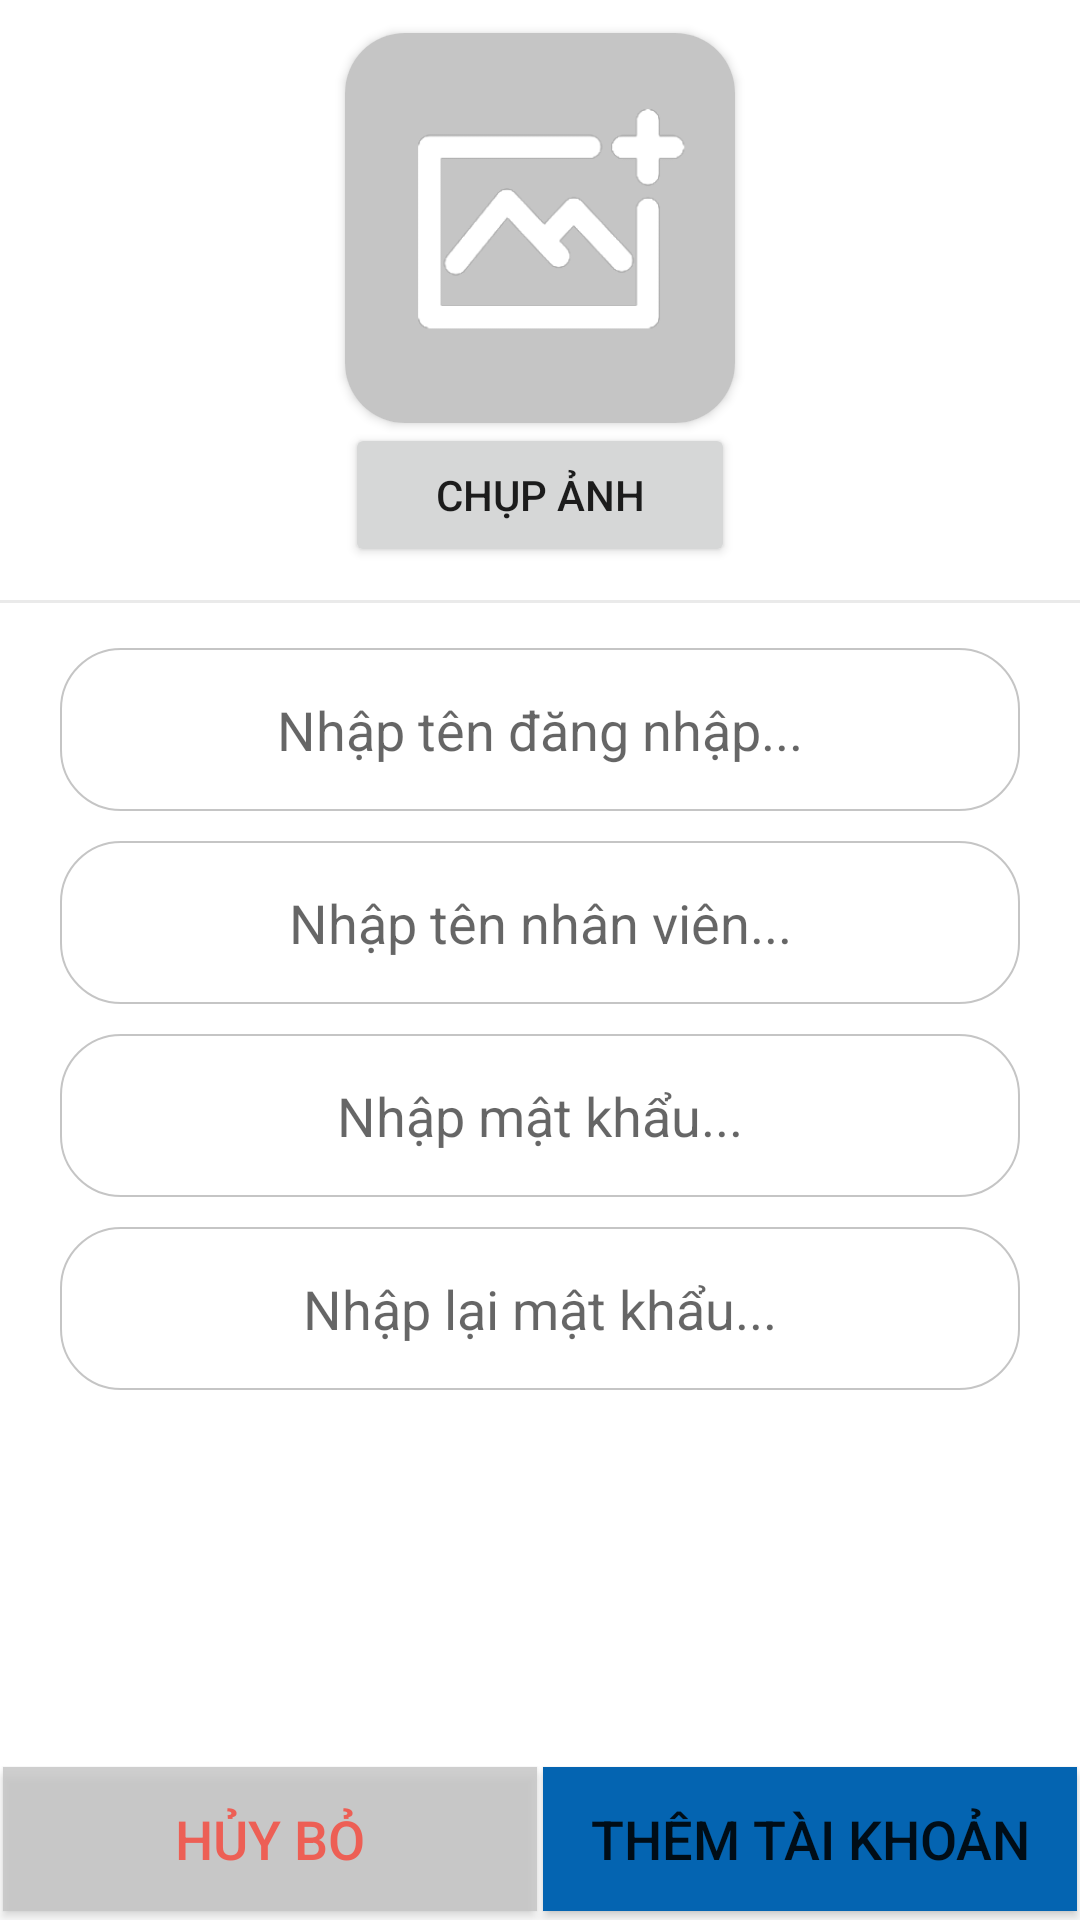

Here is an Android app screen rendered from its layout file. Give the layout XML and the strings, colors and styles it references.
<!-- AndroidManifest.xml: application theme Theme.OrderClient -->
<!-- res/layout/activity_them_tai_khoan.xml -->
<?xml version="1.0" encoding="utf-8"?>
<LinearLayout xmlns:android="http://schemas.android.com/apk/res/android"
    xmlns:app="http://schemas.android.com/apk/res-auto"
    xmlns:tools="http://schemas.android.com/tools"
    android:layout_width="match_parent"
    android:layout_height="match_parent"
    android:orientation="vertical"
    tools:context=".SubActivity.ThemTaiKhoan">

    <LinearLayout
        android:layout_width="match_parent"
        android:layout_height="wrap_content"
        android:orientation="vertical"
        android:layout_weight="90">

        <LinearLayout
            android:layout_width="match_parent"
            android:layout_height="wrap_content"
            android:orientation="vertical">

            <LinearLayout
                android:layout_width="match_parent"
                android:layout_height="200dp"
                android:gravity="center"
                android:orientation="vertical">

                <androidx.cardview.widget.CardView
                    android:layout_width="wrap_content"
                    android:layout_height="wrap_content"
                    app:cardCornerRadius="20dp">

                    <ImageView
                        android:id="@+id/img_ttk_photo"
                        android:layout_width="130dp"
                        android:layout_height="130dp"
                        android:scaleType="centerCrop"
                        android:src="@drawable/iconimg"/>
                </androidx.cardview.widget.CardView>

                <Button
                    android:id="@+id/btn_ttk_camera"
                    android:layout_width="130dp"
                    android:layout_height="wrap_content"
                    android:text="Chụp ảnh"/>
            </LinearLayout>
        </LinearLayout>

        <View
            android:layout_width="match_parent"
            android:layout_height="1dp"
            android:layout_marginBottom="15dp"
            android:background="@color/gray"/>

        <LinearLayout
            android:layout_width="match_parent"
            android:layout_height="wrap_content"
            android:layout_marginBottom="10dp"
            android:layout_marginLeft="20dp"
            android:layout_marginRight="20dp">

            <EditText
                android:id="@+id/edt_ttk_manv"
                android:layout_width="match_parent"
                android:layout_height="wrap_content"
                android:layout_weight="1"
                android:gravity="center"
                android:paddingBottom="15dp"
                android:paddingTop="15dp"
                android:hint="Nhập tên đăng nhập..."
                android:background="@drawable/bg_white_corner_20_border_gray"
                android:textSize="18sp"/>
        </LinearLayout>

        <LinearLayout
            android:layout_width="match_parent"
            android:layout_height="wrap_content"
            android:layout_marginRight="20dp"
            android:layout_marginLeft="20dp"
            android:layout_marginBottom="10dp">

            <EditText
                android:id="@+id/edt_ttk_tennv"
                android:layout_width="match_parent"
                android:layout_height="wrap_content"
                android:layout_weight="1"
                android:gravity="center"
                android:paddingBottom="15dp"
                android:paddingTop="15dp"
                android:hint="Nhập tên nhân viên..."
                android:background="@drawable/bg_white_corner_20_border_gray"
                android:textSize="18sp"/>
        </LinearLayout>

        <LinearLayout
            android:layout_width="match_parent"
            android:layout_height="wrap_content"
            android:layout_marginRight="20dp"
            android:layout_marginLeft="20dp"
            android:layout_marginBottom="10dp">

            <EditText
                android:id="@+id/edt_ttk_mk"
                android:layout_width="match_parent"
                android:layout_height="wrap_content"
                android:layout_weight="1"
                android:gravity="center"
                android:paddingBottom="15dp"
                android:paddingTop="15dp"
                android:hint="Nhập mật khẩu..."
                android:inputType="textPassword"
                android:background="@drawable/bg_white_corner_20_border_gray"
                android:textSize="18sp"/>
        </LinearLayout>

        <LinearLayout
            android:layout_width="match_parent"
            android:layout_height="wrap_content"
            android:layout_marginRight="20dp"
            android:layout_marginLeft="20dp"
            android:layout_marginBottom="10dp">

            <EditText
                android:id="@+id/edt_ttk_remk"
                android:layout_width="match_parent"
                android:layout_height="wrap_content"
                android:layout_weight="1"
                android:gravity="center"
                android:paddingBottom="15dp"
                android:paddingTop="15dp"
                android:hint="Nhập lại mật khẩu..."
                android:inputType="textPassword"
                android:background="@drawable/bg_white_corner_20_border_gray"
                android:textSize="18sp"/>
        </LinearLayout>
    </LinearLayout>

    <LinearLayout
        android:layout_width="match_parent"
        android:layout_height="wrap_content"
        android:orientation="horizontal"
        android:gravity="bottom"
        android:layout_weight="1">

        <Button
            android:id="@+id/btn_ttk_huybo"
            android:layout_width="0dp"
            android:layout_height="wrap_content"
            android:layout_margin="1dp"
            android:layout_weight="1"
            android:alpha="0.8"
            android:background="@drawable/bg_white_corner_0_border_gray"
            android:text="HỦY BỎ"
            android:textColor="@color/red"
            android:textSize="18dp"
            app:backgroundTint="@color/nen" />

        <Button
            android:id="@+id/btn_ttk_them"
            android:layout_width="0dp"
            android:layout_height="wrap_content"
            android:layout_margin="1dp"
            android:layout_weight="1"
            android:background="@drawable/bg_blue_corner_0"
            android:textSize="18dp"
            android:layout_marginRight="5dp"
            android:text="THÊM TÀI KHOẢN"/>
    </LinearLayout>
</LinearLayout>
<!-- resources referenced by this layout -->
<resources>
  <color name="gray">#EAEAEA</color>
  <color name="nen">#C5C5C5</color>
  <color name="red">#F44336</color>
  <!-- drawable bg_blue_corner_0 (drawable-v24) -->
  <?xml version="1.0" encoding="utf-8"?>
  <shape xmlns:android="http://schemas.android.com/apk/res/android">
      <solid android:color="@color/colorPrimary2"/>
      <stroke
          android:width="2dp"
          android:color="@color/colorPrimary2"/>
  </shape>
  <!-- drawable bg_white_corner_0_border_gray (drawable-v24) -->
  <?xml version="1.0" encoding="utf-8"?>
  <shape xmlns:android="http://schemas.android.com/apk/res/android">
      <solid android:color="@color/white"/>
      <stroke
          android:width="2dp"
          android:color="@color/nen"/>
  </shape>
  <!-- drawable bg_white_corner_20_border_gray (drawable-v24) -->
  <?xml version="1.0" encoding="utf-8"?>
  <shape xmlns:android="http://schemas.android.com/apk/res/android">
      <corners android:radius="20dp"/>
      <solid android:color="@color/white"/>
      <stroke
          android:width="0.5dp"
          android:color="@color/nen"/>
  </shape>
  <!-- drawable iconimg: png bitmap (drawable-v24, 24180 bytes) -->
  <style name="Theme.OrderClient" parent="Theme.MaterialComponents.DayNight.DarkActionBar">
          
          <item name="colorPrimary">@color/colorPrimary2</item>
          <item name="colorPrimaryVariant">@color/colorPrimary</item>
          <item name="colorOnPrimary">@color/white</item>
          
          <item name="colorSecondary">@color/colorPrimary2</item>
          <item name="colorSecondaryVariant">@color/teal_700</item>
          
          <item name="colorOnSecondary">@color/white</item>
          
          <item name="android:statusBarColor" tools:targetApi="l">?attr/colorPrimaryVariant</item>
          
      </style>
  <color name="colorPrimary2">#0464b1</color>
  <color name="white">#FFFFFFFF</color>
  <color name="colorPrimary">#004983</color>
  <color name="teal_700">#FF018786</color>
</resources>
